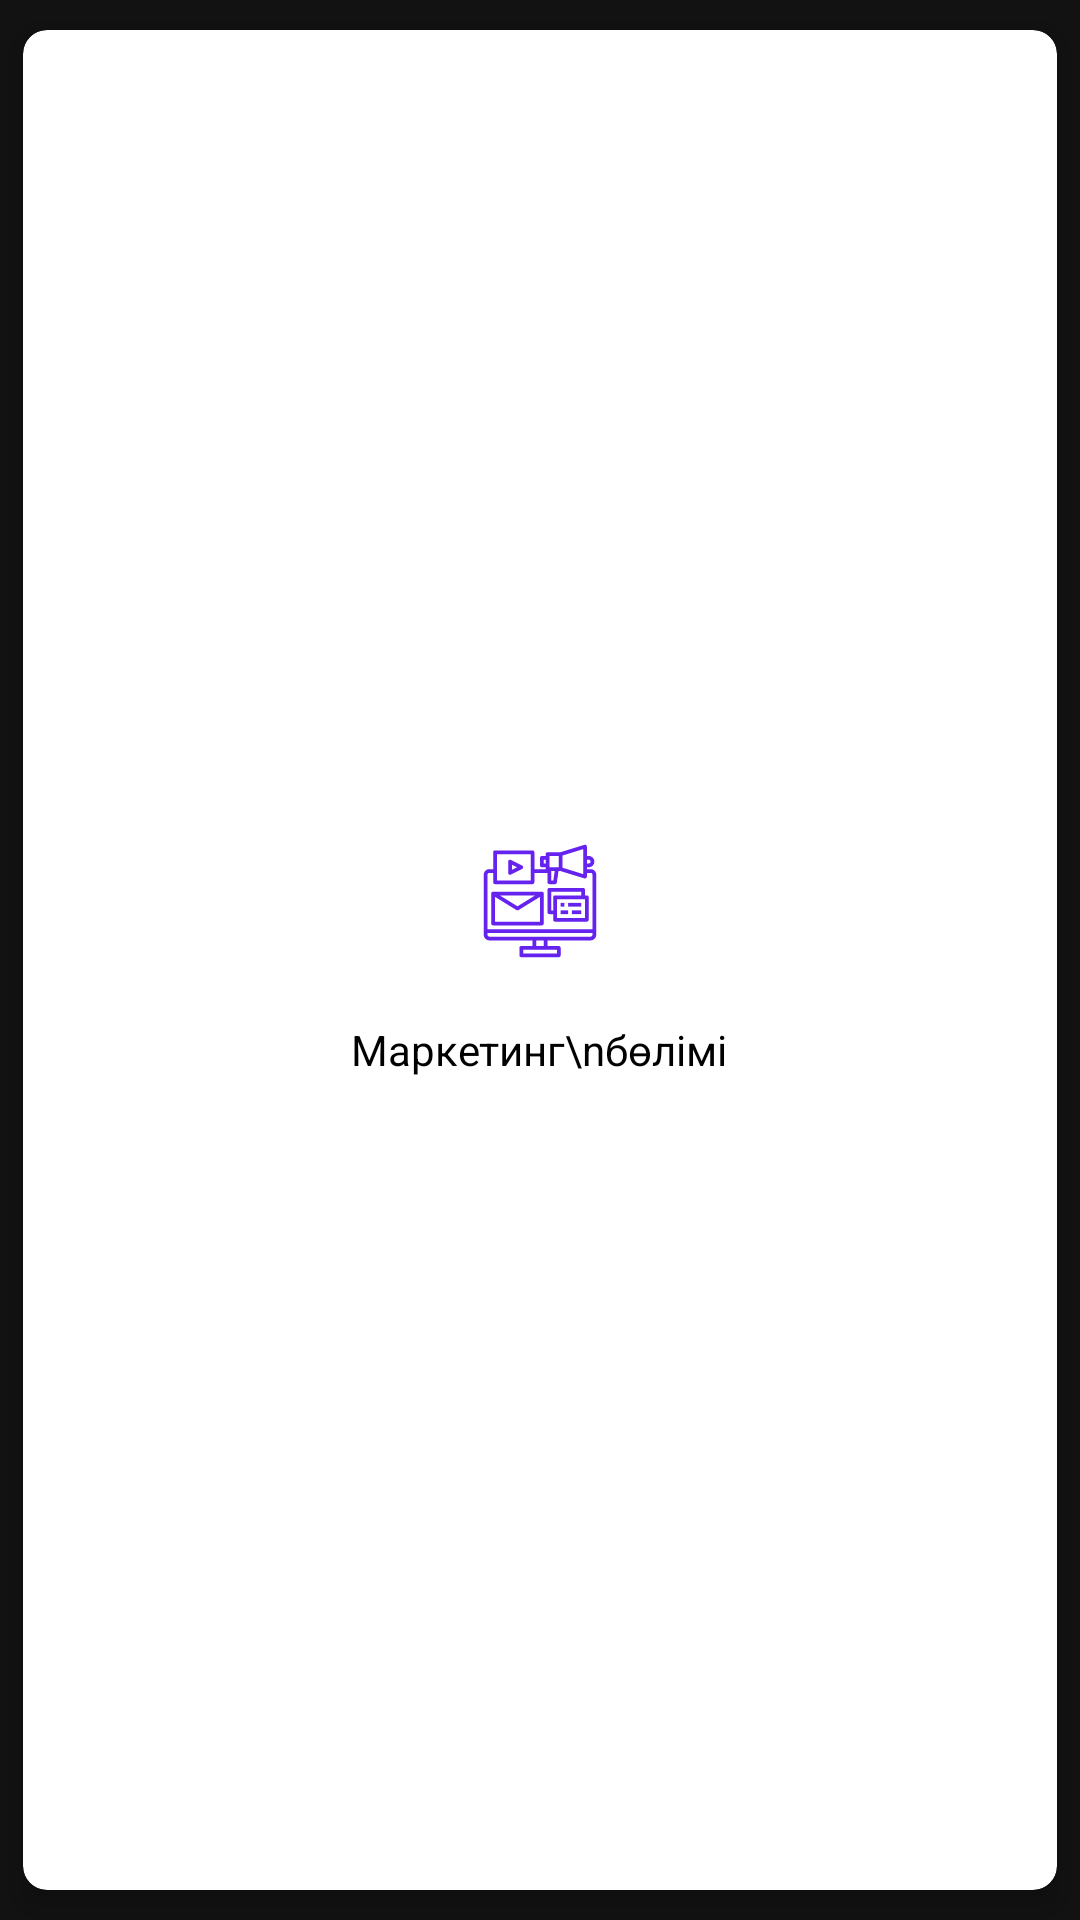

Android layout source for this screen:
<!-- AndroidManifest.xml: application theme AppTheme -->
<!-- res/layout/department_item.xml -->
<?xml version="1.0" encoding="utf-8"?>
<androidx.cardview.widget.CardView xmlns:android="http://schemas.android.com/apk/res/android"
    xmlns:card_view="http://schemas.android.com/tools"
    android:layout_width="match_parent"
    android:layout_height="200dp"
    xmlns:app="http://schemas.android.com/apk/res-auto"
    app:cardCornerRadius="8dp"
    app:cardElevation="5dp"
    app:cardUseCompatPadding="true"
    app:cardPreventCornerOverlap="true"
    android:background="@color/white"
    app:cardBackgroundColor="@color/white"
    >
        <LinearLayout
            android:layout_gravity="center"
            android:background="@color/white"
            android:layout_width="match_parent"
            android:layout_height="wrap_content"
            android:orientation="vertical"
            android:gravity="center"
            >
            <ImageView
                android:id="@+id/department_logo"
                android:layout_width="wrap_content"
                android:layout_height="wrap_content"
                android:src="@drawable/digitalmarketing"
                />
            <TextView
                android:id="@+id/department_name"
                android:layout_width="wrap_content"
                android:layout_height="wrap_content"
                android:text="Маркетинг\nбөлімі"
                android:textColor="@color/black"
                android:layout_marginTop="20dp"
                android:gravity="center"
                />
        </LinearLayout>
    </androidx.cardview.widget.CardView>
<!-- resources referenced by this layout -->
<resources>
  <color name="black">#FF000000</color>
  <color name="white">#FFFFFFFF</color>
  <!-- drawable digitalmarketing: vector/xml drawable (drawable, 6159 chars, omitted) -->
  <style name="AppTheme" parent="Theme.MaterialComponents">
          <item name="colorPrimary">@color/purple_500</item>
          <item name="colorPrimaryDark">@color/purple_700</item>
          <item name="colorAccent">@color/white</item>
          <item name="windowActionBar">false</item>
          <item name="windowNoTitle">true</item>
      </style>
  <color name="purple_500">#FF6200EE</color>
  <color name="purple_700">#FF3700B3</color>
</resources>
